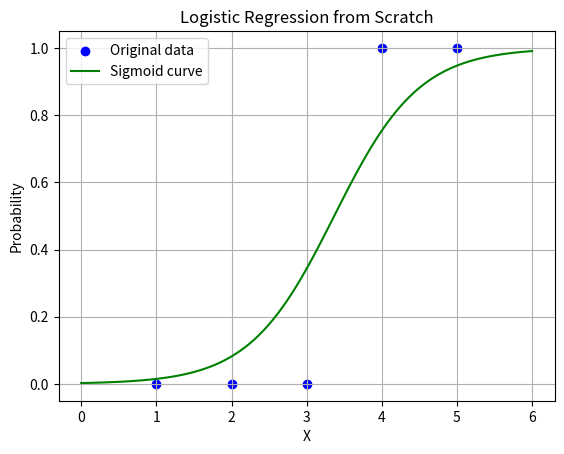

The matplotlib source for this figure:
import numpy as np
import matplotlib.pyplot as plt

# Sample binary classification data
X = np.array([1, 2, 3, 4, 5])
y = np.array([0, 0, 0, 1, 1])
X = X.reshape(-1, 1)  # reshape for matrix operations

# Add bias (intercept term)
X_b = np.c_[np.ones((X.shape[0], 1)), X]

# Initialize weights
theta = np.zeros(X_b.shape[1])
lr = 0.1
epochs = 1000

# Sigmoid function
def sigmoid(z):
    return 1 / (1 + np.exp(-z))

# Training
for _ in range(epochs):
    z = np.dot(X_b, theta)
    h = sigmoid(z)
    gradient = np.dot(X_b.T, (h - y)) / y.size
    theta -= lr * gradient

# Predictions
x_plot = np.linspace(0, 6, 100)
x_plot_b = np.c_[np.ones((100, 1)), x_plot.reshape(-1, 1)]
pred_probs = sigmoid(np.dot(x_plot_b, theta))

# Plot
plt.scatter(X, y, color="blue", label="Original data")
plt.plot(x_plot, pred_probs, color="green", label="Sigmoid curve")
plt.title("Logistic Regression from Scratch")
plt.xlabel("X")
plt.ylabel("Probability")
plt.legend()
plt.grid(True)
plt.show()
